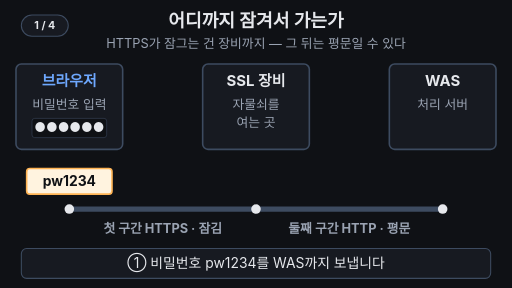
t = 0.00 s
t = 1.68 s: frame unchanged from t = 0.00 s, image omitted
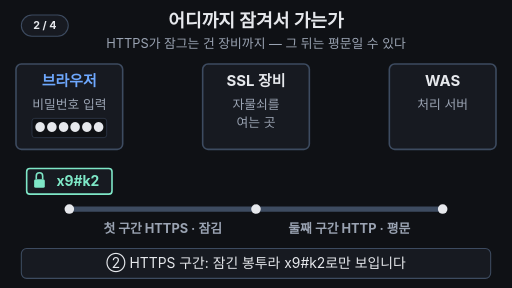
t = 3.36 s
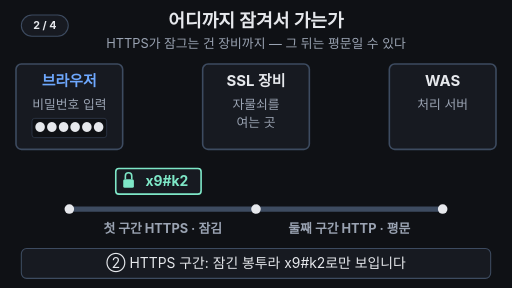
t = 4.97 s
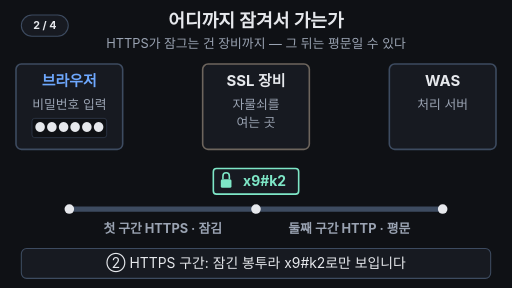
t = 6.65 s
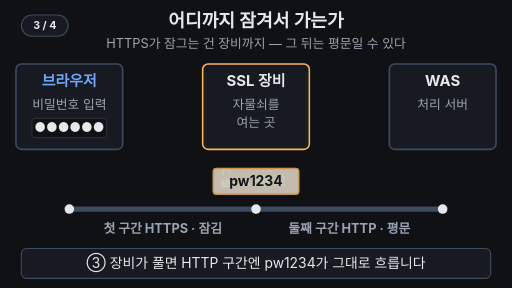
t = 7.46 s

The animated SVG that drew these frames (rendered in a browser with its animation timeline set to each time). Animation: 19 SMIL elements (animate=16,animateTransform=3); frames cover the first 7.46 s, repeats indefinitely.

<svg xmlns="http://www.w3.org/2000/svg" viewBox="0 0 960 540" width="960" height="540" font-family="-apple-system,'Apple SD Gothic Neo','Segoe UI',sans-serif">
  <rect width="960" height="540" fill="#0f1115"/>

  <!-- 제목 + 고정 결론 -->
  <text x="480" y="50" text-anchor="middle" font-size="34" font-weight="700" fill="#e6e8ec">어디까지 잠겨서 가는가</text>
  <text x="480" y="90" text-anchor="middle" font-size="24" fill="#9aa3b2">HTTPS가 잠그는 건 장비까지 — 그 뒤는 평문일 수 있다</text>

  <!-- 브라우저 -->
  <rect x="30" y="120" width="200" height="160" rx="10" fill="#171a21" stroke="#3d4b60" stroke-width="3"/>
  <text x="130" y="162" text-anchor="middle" font-size="28" font-weight="700" fill="#6ea8fe">브라우저</text>
  <text x="130" y="204" text-anchor="middle" font-size="24" fill="#9aa3b2">비밀번호 입력</text>
  <rect x="60" y="222" width="140" height="36" rx="5" fill="#0f1115" stroke="#3d4b60"/>
  <text x="130" y="248" text-anchor="middle" font-size="24" fill="#e6e8ec">●●●●●●</text>

  <!-- SSL 장비 -->
  <rect x="380" y="120" width="200" height="160" rx="10" fill="#171a21" stroke="#3d4b60" stroke-width="3">
    <animate attributeName="stroke" values="#3d4b60;#3d4b60;#ffb454;#ffb454;#3d4b60;#3d4b60" keyTimes="0;0.47;0.49;0.56;0.58;1" dur="14s" repeatCount="indefinite"/>
  </rect>
  <text x="480" y="162" text-anchor="middle" font-size="28" font-weight="700" fill="#e6e8ec">SSL 장비</text>
  <text x="480" y="204" text-anchor="middle" font-size="24" fill="#9aa3b2">자물쇠를</text>
  <text x="480" y="238" text-anchor="middle" font-size="24" fill="#9aa3b2">여는 곳</text>

  <!-- WAS -->
  <rect x="730" y="120" width="200" height="160" rx="10" fill="#171a21" stroke="#3d4b60" stroke-width="3"/>
  <text x="830" y="162" text-anchor="middle" font-size="28" font-weight="700" fill="#e6e8ec">WAS</text>
  <text x="830" y="204" text-anchor="middle" font-size="24" fill="#9aa3b2">처리 서버</text>

  <!-- 길: 두 구간 -->
  <line x1="130" y1="392" x2="480" y2="392" stroke="#3d4b60" stroke-width="10" stroke-linecap="round">
    <animate attributeName="stroke" values="#3d4b60;#3d4b60;#7ee7c7;#7ee7c7;#3d4b60" keyTimes="0;0.77;0.79;0.96;1" dur="14s" repeatCount="indefinite"/>
  </line>
  <line x1="480" y1="392" x2="830" y2="392" stroke="#3d4b60" stroke-width="10" stroke-linecap="round">
    <animate attributeName="stroke" values="#3d4b60;#3d4b60;#ffb454;#ffb454;#3d4b60" keyTimes="0;0.77;0.79;0.96;1" dur="14s" repeatCount="indefinite"/>
  </line>
  <g fill="#e6e8ec">
    <circle cx="130" cy="392" r="9"/><circle cx="480" cy="392" r="9"/><circle cx="830" cy="392" r="9"/>
  </g>
  <text x="305" y="436" text-anchor="middle" font-size="24" font-weight="700" fill="#9aa3b2">첫 구간 HTTPS · 잠김
    <animate attributeName="fill" values="#9aa3b2;#9aa3b2;#7ee7c7;#7ee7c7;#9aa3b2" keyTimes="0;0.77;0.79;0.96;1" dur="14s" repeatCount="indefinite"/>
  </text>
  <text x="655" y="436" text-anchor="middle" font-size="24" font-weight="700" fill="#9aa3b2">둘째 구간 HTTP · 평문
    <animate attributeName="fill" values="#9aa3b2;#9aa3b2;#ffb454;#ffb454;#9aa3b2" keyTimes="0;0.77;0.79;0.96;1" dur="14s" repeatCount="indefinite"/>
  </text>

  <!-- ① 브라우저 위 평문 쪽지 -->
  <g>
    <animate attributeName="opacity" values="1;1;0;0;1" keyTimes="0;0.2;0.23;0.97;1" dur="14s" repeatCount="indefinite"/>
    <rect x="50" y="316" width="160" height="48" rx="6" fill="#fff3df" stroke="#ffb454" stroke-width="3"/>
    <text x="130" y="349" text-anchor="middle" font-size="26" font-weight="700" fill="#0f1115">pw1234</text>
  </g>

  <!-- ② 잠긴 봉투: 첫 구간 이동 -->
  <g opacity="0">
    <animateTransform attributeName="transform" type="translate" values="0,0;0,0;350,0;350,0" keyTimes="0;0.25;0.47;1" dur="14s" repeatCount="indefinite"/>
    <animate attributeName="opacity" values="0;0;1;1;0;0" keyTimes="0;0.2;0.23;0.51;0.54;1" dur="14s" repeatCount="indefinite"/>
    <rect x="50" y="316" width="160" height="48" rx="6" fill="#171a21" stroke="#7ee7c7" stroke-width="3"/>
    <rect x="64" y="336" width="20" height="16" rx="3" fill="#7ee7c7"/>
    <path d="M68 336 V330 A6 6 0 0 1 80 330 V336" fill="none" stroke="#7ee7c7" stroke-width="3">
      <animateTransform attributeName="transform" type="translate" values="0,0;0,0;0,-7;0,-7" keyTimes="0;0.48;0.5;1" dur="14s" repeatCount="indefinite"/>
    </path>
    <text x="146" y="349" text-anchor="middle" font-size="26" font-weight="700" fill="#7ee7c7">x9#k2</text>
  </g>

  <!-- ③ 풀린 평문 쪽지: 둘째 구간 이동 -->
  <g opacity="0">
    <animateTransform attributeName="transform" type="translate" values="350,0;350,0;700,0;700,0" keyTimes="0;0.55;0.75;1" dur="14s" repeatCount="indefinite"/>
    <animate attributeName="opacity" values="0;0;1;1;0;0" keyTimes="0;0.51;0.54;0.95;0.97;1" dur="14s" repeatCount="indefinite"/>
    <rect x="50" y="316" width="160" height="48" rx="6" fill="#fff3df" stroke="#ffb454" stroke-width="3"/>
    <text x="130" y="349" text-anchor="middle" font-size="26" font-weight="700" fill="#0f1115">pw1234</text>
  </g>

  <!-- 자막 바 -->
  <rect x="40" y="466" width="880" height="56" rx="10" fill="#171a21" stroke="#3d4b60" stroke-width="2"/>
  <g font-size="26" text-anchor="middle" fill="#e6e8ec">
    <text x="480" y="503">① 비밀번호 pw1234를 WAS까지 보냅니다
      <animate attributeName="opacity" values="1;1;0;0;1" keyTimes="0;0.21;0.23;0.97;1" dur="14s" repeatCount="indefinite"/>
    </text>
    <text x="480" y="503" opacity="0">② HTTPS 구간: 잠긴 봉투라 x9#k2로만 보입니다
      <animate attributeName="opacity" values="0;0;1;1;0;0" keyTimes="0;0.21;0.23;0.49;0.51;1" dur="14s" repeatCount="indefinite"/>
    </text>
    <text x="480" y="503" opacity="0">③ 장비가 풀면 HTTP 구간엔 pw1234가 그대로 흐릅니다
      <animate attributeName="opacity" values="0;0;1;1;0;0" keyTimes="0;0.49;0.51;0.76;0.78;1" dur="14s" repeatCount="indefinite"/>
    </text>
    <text x="480" y="503" opacity="0" fill="#7ee7c7" font-weight="700">잠긴 곳은 초록 구간뿐 — 구간을 구별하세요
      <animate attributeName="opacity" values="0;0;1;1;0;0" keyTimes="0;0.77;0.79;0.95;0.97;1" dur="14s" repeatCount="indefinite"/>
    </text>
  </g>
<g aria-label="재생 단계"><rect x="40" y="28" width="88" height="40" rx="20" fill="#171a21" stroke="#3d4b60" stroke-width="2"/><text x="84" y="55" text-anchor="middle" font-size="20" font-weight="700" fill="#e6e8ec" opacity="1">1 / 4<animate attributeName="opacity" values="1;1;0;0" keyTimes="0;0.21;0.22;1" calcMode="discrete" dur="14s" repeatCount="indefinite"/></text><text x="84" y="55" text-anchor="middle" font-size="20" font-weight="700" fill="#e6e8ec" opacity="0">2 / 4<animate attributeName="opacity" values="0;0;1;1;0;0" keyTimes="0;0.21;0.22;0.49;0.5;1" calcMode="discrete" dur="14s" repeatCount="indefinite"/></text><text x="84" y="55" text-anchor="middle" font-size="20" font-weight="700" fill="#e6e8ec" opacity="0">3 / 4<animate attributeName="opacity" values="0;0;1;1;0;0" keyTimes="0;0.49;0.5;0.77;0.78;1" calcMode="discrete" dur="14s" repeatCount="indefinite"/></text><text x="84" y="55" text-anchor="middle" font-size="20" font-weight="700" fill="#e6e8ec" opacity="0">4 / 4<animate attributeName="opacity" values="0;0;1;1" keyTimes="0;0.77;0.78;1" calcMode="discrete" dur="14s" repeatCount="indefinite"/></text></g>
</svg>
